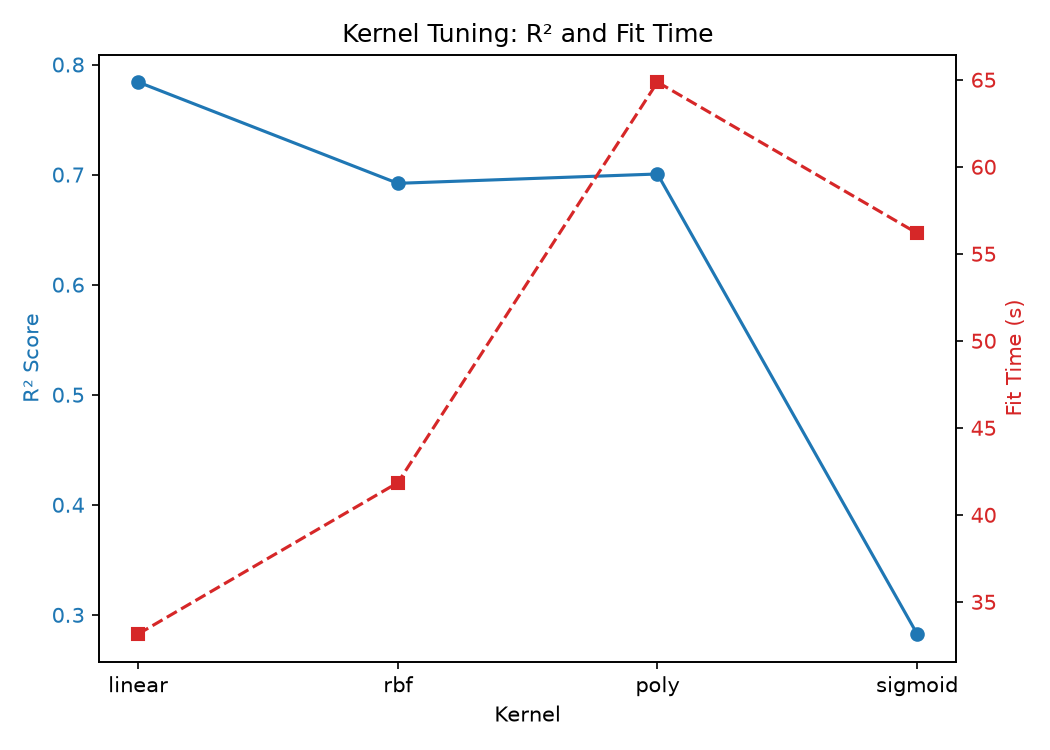

Values plotted in this chart, from the file beside it:
kernel, R2, MAE, RMSE, fit_time(s)
linear, 0.784, 843.6, 1584, 33.16
rbf, 0.6921, 913, 1892, 41.85
poly, 0.7006, 1223, 1866, 64.87
sigmoid, 0.2826, 1690, 2888, 56.19
